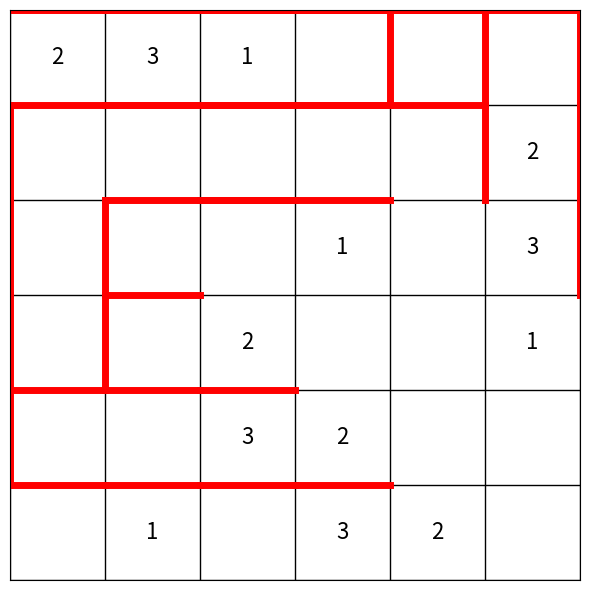

This chart was generated by the following Python code:
import matplotlib.pyplot as plt

class matrix:
  def __init__(self,w,h):
    self.matrix = [[0 for x in range(w)] for y in range(h)]
    self.w = w
    self.h = h
    self.len = w * h
    self.number = 2

  def fill_with_test_data(self):
    index = 0
    for y in range(self.h):
      for x in range(self.w):
       self.matrix[y][x] = index
       index = index + 1

    
  def get_number(self):
    return  self.number

  def inc_number(self):
    self.number = self.number % 3 + 1

  def data_is_exist(self, xAct, yAct, data):
    for y in range(self.h): #Sorok ellenörzése
      if(self.matrix[y][xAct] == data):
        return True

    for x in range(self.w): #Oszlopok ellenörzése
      if(self.matrix[yAct][x] == data):
        return True
    
    return False



  def fill_with_test_data_circle(self):
    index = 0
    y,x = 0,0
    yF,xF = 0,0
    xF = 1
    xActual = self.w
    yActual = self.h

    while(True):
      if(self.data_is_exist(x,y,self.get_number()) == False): 
        self.matrix[y][x] = self.get_number()
        self.inc_number()

      if(xF == 1): #Jobbra halad
        if(x == xActual - 1): #Lefele Fordul
          xF = 0
          yF = 1
      
      if(yF == 1): #Lefele halad
        if(y == yActual - 1): #Balra..
          yF = 0
          xF = -1

      if(xF == -1): #Balra halad
        if(x == self.w - xActual): #Fel..
          yF = -1
          xF = 0

          if(yActual > 0):
            yActual = yActual -1
          else:
            print("yActual elfogyott")
            break

          if(xActual > 0):
            xActual = xActual - 1 
          else:
            print("xActual elfogyott")
            break

      if(yF == -1): #Felfele halad
        if(y == self.h - yActual): #Jobbra..
          yF = 0
          xF = 1

      x = x + xF
      y = y + yF

      if(y == self.h - yActual and x == self.w - xActual and (x == xActual or y == yActual)):
        print("Finish")
        break

  def display(self):
    for y in range(self.h):
      for x in range(self.w):
        print(f"{self.matrix[y][x]:02} ", end="")
      print("")

    # Spiral path generator
  def generate_edge_spiral_path(self, n: int):
      path = []
      top, bottom, left, right = 0, n - 1, 0, n - 1
      while top <= bottom and left <= right:
          for j in range(left, right + 1):
              path.append((top, j))
          top += 1
          for i in range(top, bottom + 1):
              path.append((i, right))
          right -= 1
          if top <= bottom:
              for j in range(right, left - 1, -1):
                  path.append((bottom, j))
              bottom -= 1
          if left <= right:
              for i in range(bottom, top - 1, -1):
                  path.append((i, left))
              left += 1
      return path

  def plot_spiral_path(self, path):
      size = len(self.matrix)
      fig, ax = plt.subplots(figsize=(6, 6))
      ax.set_xticks([])
      ax.set_yticks([])

      # Alaprács
      for i in range(size + 1):
          ax.plot([0, size], [i, i], color='black', linewidth=1)
          ax.plot([i, i], [0, size], color='black', linewidth=1)

      # Számok beírása
      for i in range(size):
          for j in range(size):
              val = self.matrix[i][j]
              if val != 0:
                  ax.text(j + 0.5, size - i - 0.5, str(val),
                          ha='center', va='center', fontsize=16)

      # Vonalakat rajzolunk a spirál mentén a cellák éleihez igazítva
      for i in range(len(path) - 1):
          r0, c0 = path[i]
          r1, c1 = path[i + 1]

          # Cellák élszélei spirál mentén: a négyzetháló vonalaihoz illeszkednek
          if r1 == r0:
              if c1 > c0:  # jobbra
                  x_start, y_start = c0, size - r0
                  x_end, y_end = c1 - 1, size - r1 +1
                  x_start, y_start = c0, size - r1
                  x_end, y_end = c1 + 1, size - r1
              else:  # balra
                  x_start, y_start = c0 - 1, size - r0
                  x_end, y_end = c1 - 1, size - r1
          else:
              if r1 > r0:  # le
                  x_start, y_start = c1, size - r0
                  x_end, y_end = c0, size - r1
                  x_start, y_start = c1 + 1, size - r0 + 2
                  x_end, y_end = c1 + 1, size - r1 + 2
              else:  # fel
                  x_start, y_start = c0, size - r0
                  x_end, y_end = c1, size - r1
                  x_start, y_start = c0, size - r0 
                  x_end, y_end = c1, size - r1

          ax.plot([x_start, x_end], [y_start, y_end], color='red', linewidth=5)

      ax.set_xlim(0, size)
      ax.set_ylim(0, size)
      ax.set_aspect('equal')
      plt.tight_layout()
      plt.show()


#Matrix létrehozás / feltőltés
Matrix = matrix(6,6)
Matrix.fill_with_test_data_circle()
Matrix.display()

#Plototolt megjelenítés.
spiral_path = Matrix.generate_edge_spiral_path(6)
Matrix.plot_spiral_path(spiral_path)
  